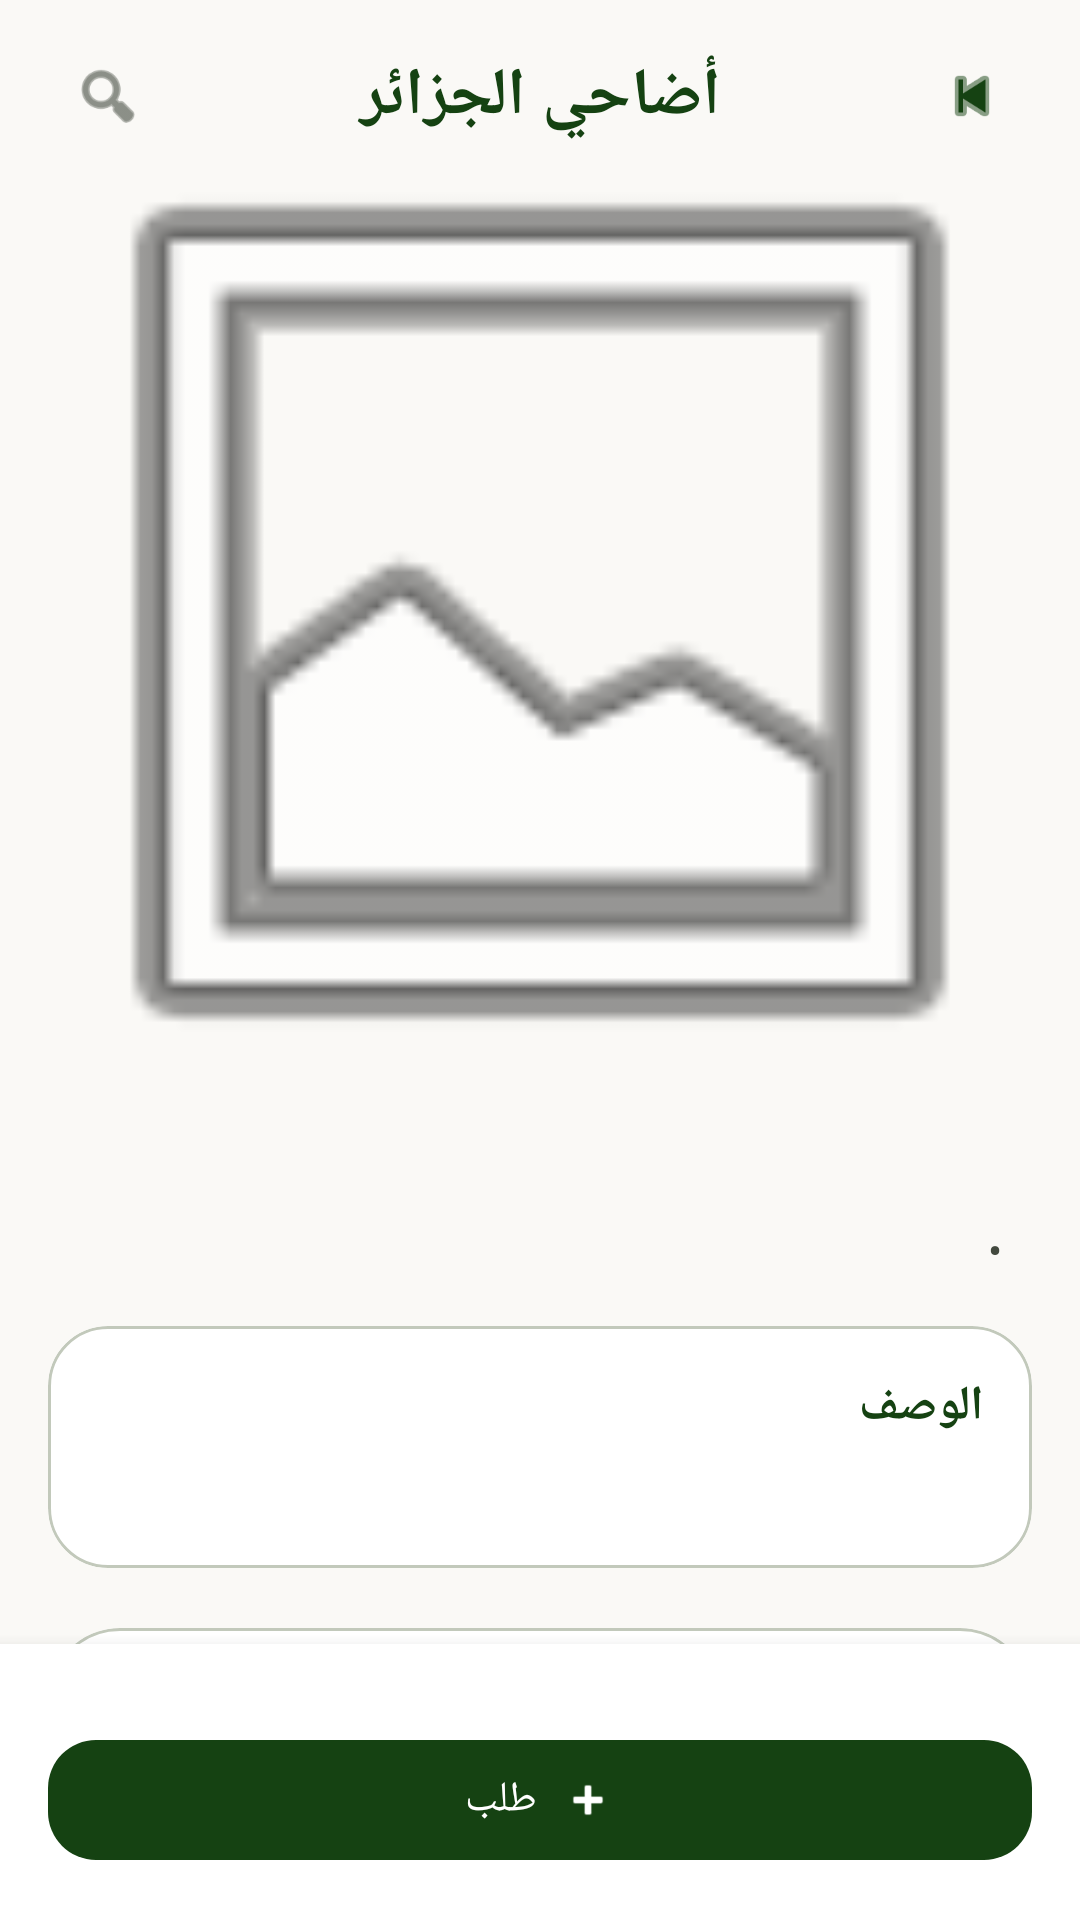

The Android layout XML behind this screen, and the referenced resources:
<!-- AndroidManifest.xml: application theme Theme.Adahi -->
<!-- res/layout/activity_animal_detail.xml -->
<?xml version="1.0" encoding="utf-8"?>
<androidx.constraintlayout.widget.ConstraintLayout xmlns:android="http://schemas.android.com/apk/res/android"
    xmlns:app="http://schemas.android.com/apk/res-auto"
    xmlns:tools="http://schemas.android.com/tools"
    android:id="@+id/main"
    android:layout_width="match_parent"
    android:layout_height="match_parent"
    android:background="@color/adahi_background"
    android:layoutDirection="rtl">

    <androidx.core.widget.NestedScrollView
        android:layout_width="0dp"
        android:layout_height="0dp"
        android:fillViewport="true"
        app:layout_constraintBottom_toTopOf="@id/detailActionBar"
        app:layout_constraintEnd_toEndOf="parent"
        app:layout_constraintStart_toStartOf="parent"
        app:layout_constraintTop_toTopOf="parent">

        <LinearLayout
            android:layout_width="match_parent"
            android:layout_height="wrap_content"
            android:orientation="vertical"
            android:paddingBottom="24dp">

            <LinearLayout
                android:layout_width="match_parent"
                android:layout_height="64dp"
                android:background="@color/adahi_surface"
                android:gravity="center_vertical"
                android:orientation="horizontal"
                android:paddingHorizontal="16dp">

                <ImageView
                    android:id="@+id/backButton"
                    android:layout_width="40dp"
                    android:layout_height="40dp"
                    android:contentDescription="@string/back_button"
                    android:padding="8dp"
                    android:src="@android:drawable/ic_media_previous"
                    app:tint="@color/adahi_primary" />

                <TextView
                    android:layout_width="0dp"
                    android:layout_height="wrap_content"
                    android:layout_weight="1"
                    android:gravity="center"
                    android:text="أضاحي الجزائر"
                    android:textColor="@color/adahi_primary"
                    android:textSize="22sp"
                    android:textStyle="bold" />

                <ImageView
                    android:layout_width="40dp"
                    android:layout_height="40dp"
                    android:contentDescription="@string/search_label"
                    android:padding="8dp"
                    android:src="@android:drawable/ic_menu_search"
                    app:tint="@color/adahi_on_surface_variant" />
            </LinearLayout>

            <ImageView
                android:id="@+id/animalHeroImage"
                android:layout_width="match_parent"
                android:layout_height="280dp"
                android:contentDescription="@string/animal_card_image_description"
                android:scaleType="centerCrop"
                android:src="@android:drawable/ic_menu_gallery" />

            <LinearLayout
                android:layout_width="match_parent"
                android:layout_height="wrap_content"
                android:layout_marginTop="18dp"
                android:orientation="vertical"
                android:paddingHorizontal="16dp">

                <TextView
                    android:id="@+id/animalDetailName"
                    android:layout_width="match_parent"
                    android:layout_height="wrap_content"
                    android:textColor="@color/adahi_on_surface"
                    android:textSize="26sp"
                    android:textStyle="bold"
                    tools:text="خروف العيد - الفئة الممتازة" />

                <LinearLayout
                    android:layout_width="match_parent"
                    android:layout_height="wrap_content"
                    android:layout_marginTop="10dp"
                    android:gravity="center_vertical"
                    android:orientation="horizontal">

                    <TextView
                        android:id="@+id/animalDetailType"
                        android:layout_width="wrap_content"
                        android:layout_height="wrap_content"
                        android:textColor="@color/adahi_on_surface_variant"
                        android:textSize="13sp"
                        tools:text="الصنف: كبش" />

                    <TextView
                        android:layout_width="wrap_content"
                        android:layout_height="wrap_content"
                        android:layout_marginStart="10dp"
                        android:text="•"
                        android:textColor="@color/adahi_on_surface_variant" />

                    <TextView
                        android:id="@+id/animalDetailWeight"
                        android:layout_width="wrap_content"
                        android:layout_height="wrap_content"
                        android:layout_marginStart="10dp"
                        android:textColor="@color/adahi_on_surface_variant"
                        android:textSize="13sp"
                        tools:text="الوزن: 58 كغ" />
                </LinearLayout>

                <com.google.android.material.card.MaterialCardView
                    android:layout_width="match_parent"
                    android:layout_height="wrap_content"
                    android:layout_marginTop="16dp"
                    app:cardBackgroundColor="@color/adahi_surface_container_lowest"
                    app:cardCornerRadius="20dp"
                    app:cardElevation="0dp">

                    <LinearLayout
                        android:layout_width="match_parent"
                        android:layout_height="wrap_content"
                        android:orientation="vertical"
                        android:padding="16dp">

                        <TextView
                            android:layout_width="wrap_content"
                            android:layout_height="wrap_content"
                            android:text="الوصف"
                            android:textColor="@color/adahi_primary"
                            android:textSize="16sp"
                            android:textStyle="bold" />

                        <TextView
                            android:id="@+id/animalDescriptionText"
                            android:layout_width="match_parent"
                            android:layout_height="wrap_content"
                            android:layout_marginTop="8dp"
                            android:textColor="@color/adahi_on_surface_variant"
                            android:textSize="14sp"
                            tools:text="أضحية مختارة بعناية وتناسب الذبح في موسم العيد." />
                    </LinearLayout>
                </com.google.android.material.card.MaterialCardView>

            </LinearLayout>

            <com.google.android.material.card.MaterialCardView
                android:layout_width="match_parent"
                android:layout_height="wrap_content"
                android:layout_marginHorizontal="16dp"
                android:layout_marginTop="20dp"
                app:cardBackgroundColor="@color/adahi_surface_container_lowest"
                app:cardCornerRadius="24dp"
                app:cardElevation="0dp">

                <LinearLayout
                    android:layout_width="match_parent"
                    android:layout_height="wrap_content"
                    android:orientation="vertical"
                    android:padding="20dp">

                    <TextView
                        android:layout_width="wrap_content"
                        android:layout_height="wrap_content"
                        android:text="المواصفات"
                        android:textColor="@color/adahi_primary"
                        android:textSize="18sp"
                        android:textStyle="bold" />

                    <TextView
                        android:id="@+id/animalBreedText"
                        android:layout_width="match_parent"
                        android:layout_height="wrap_content"
                        android:layout_marginTop="12dp"
                        android:textColor="@color/adahi_on_surface_variant"
                        android:textSize="14sp"
                        tools:text="السلالة: أولاد جلال" />

                    <TextView
                        android:id="@+id/animalAgeText"
                        android:layout_width="match_parent"
                        android:layout_height="wrap_content"
                        android:layout_marginTop="8dp"
                        android:textColor="@color/adahi_on_surface_variant"
                        android:textSize="14sp"
                        tools:text="العمر: 18 شهر" />

                    <TextView
                        android:id="@+id/animalGenderText"
                        android:layout_width="match_parent"
                        android:layout_height="wrap_content"
                        android:layout_marginTop="8dp"
                        android:textColor="@color/adahi_on_surface_variant"
                        android:textSize="14sp"
                        tools:text="الجنس: ذكر" />

                    <TextView
                        android:id="@+id/animalSalesPointText"
                        android:layout_width="match_parent"
                        android:layout_height="wrap_content"
                        android:layout_marginTop="8dp"
                        android:textColor="@color/adahi_on_surface_variant"
                        android:textSize="14sp"
                        tools:text="نقطة البيع: سوق بئر توتة" />
                </LinearLayout>
            </com.google.android.material.card.MaterialCardView>

        </LinearLayout>
    </androidx.core.widget.NestedScrollView>

    <LinearLayout
        android:id="@+id/detailActionBar"
        android:layout_width="0dp"
        android:layout_height="wrap_content"
        android:background="@color/adahi_surface_container_lowest"
        android:elevation="8dp"
        android:orientation="vertical"
        android:padding="16dp"
        app:layout_constraintBottom_toBottomOf="parent"
        app:layout_constraintEnd_toEndOf="parent"
        app:layout_constraintStart_toStartOf="parent">

        <com.google.android.material.button.MaterialButton
            android:id="@+id/directPurchaseButton"
            android:layout_width="match_parent"
            android:layout_height="wrap_content"
            android:layout_marginTop="12dp"
            android:text="@string/buy_now_title"
            android:textColor="@color/adahi_on_primary"
            app:backgroundTint="@color/adahi_primary"
            app:cornerRadius="16dp"
            app:icon="@android:drawable/ic_input_add"
            app:iconGravity="textStart"
            app:iconTint="@color/adahi_on_primary" />


    </LinearLayout>

</androidx.constraintlayout.widget.ConstraintLayout>
<!-- resources referenced by this layout -->
<resources>
  <color name="adahi_background">#FAF9F6</color>
  <color name="adahi_on_primary">#FFFFFFFF</color>
  <color name="adahi_on_surface">#1A1C1A</color>
  <color name="adahi_on_surface_variant">#42493E</color>
  <color name="adahi_primary">#154212</color>
  <color name="adahi_surface">#FAF9F6</color>
  <color name="adahi_surface_container_lowest">#FFFFFF</color>
  <string name="animal_card_image_description">صورة الأضحية</string>
  <string name="back_button">العودة للرئيسية</string>
  <string name="buy_now_title">طلب</string>
  <string name="search_label">بحث</string>
  <style name="Theme.Adahi" parent="Base.Theme.Adahi" />
  <style name="Base.Theme.Adahi" parent="Theme.Material3.DayNight.NoActionBar">
          <item name="colorPrimary">@color/adahi_primary</item>
          <item name="colorOnPrimary">@color/adahi_on_primary</item>
          <item name="colorPrimaryContainer">@color/adahi_primary_container</item>
          <item name="colorOnPrimaryContainer">@color/adahi_on_primary_container</item>
          <item name="colorSecondary">@color/adahi_secondary</item>
          <item name="colorOnSecondary">@color/adahi_on_secondary</item>
          <item name="colorSecondaryContainer">@color/adahi_secondary_container</item>
          <item name="colorOnSecondaryContainer">@color/adahi_on_secondary_container</item>
          <item name="colorTertiary">@color/adahi_tertiary</item>
          <item name="colorOnTertiary">@color/adahi_on_tertiary</item>
          <item name="colorTertiaryContainer">@color/adahi_tertiary_container</item>
          <item name="colorOnTertiaryContainer">@color/adahi_on_tertiary_container</item>
          <item name="android:colorBackground">@color/adahi_background</item>
          <item name="colorOnBackground">@color/adahi_on_background</item>
          <item name="colorSurface">@color/adahi_surface</item>
          <item name="colorOnSurface">@color/adahi_on_surface</item>
          <item name="colorSurfaceVariant">@color/adahi_surface_variant</item>
          <item name="colorOnSurfaceVariant">@color/adahi_on_surface_variant</item>
          <item name="colorOutline">@color/adahi_outline</item>
          <item name="colorOutlineVariant">@color/adahi_outline_variant</item>
          <item name="colorError">@color/adahi_error</item>
          <item name="colorErrorContainer">@color/adahi_error_container</item>
          <item name="colorOnError">@color/adahi_on_error</item>
          <item name="colorOnErrorContainer">@color/adahi_on_error_container</item>
      </style>
  <color name="adahi_primary_container">#2D5A27</color>
  <color name="adahi_on_primary_container">#9DD090</color>
  <color name="adahi_secondary">#735C00</color>
  <color name="adahi_on_secondary">#FFFFFFFF</color>
  <color name="adahi_secondary_container">#FED65B</color>
  <color name="adahi_on_secondary_container">#745C00</color>
  <color name="adahi_tertiary">#6B5D35</color>
  <color name="adahi_on_tertiary">#FFFFFFFF</color>
  <color name="adahi_tertiary_container">#BCAA7B</color>
  <color name="adahi_on_tertiary_container">#4B3E19</color>
  <color name="adahi_on_background">#1A1C1A</color>
  <color name="adahi_surface_variant">#E3E2E0</color>
  <color name="adahi_outline">#72796E</color>
  <color name="adahi_outline_variant">#C2C9BB</color>
  <color name="adahi_error">#BA1A1A</color>
  <color name="adahi_error_container">#FFDAD6</color>
  <color name="adahi_on_error">#FFFFFFFF</color>
  <color name="adahi_on_error_container">#93000A</color>
</resources>
